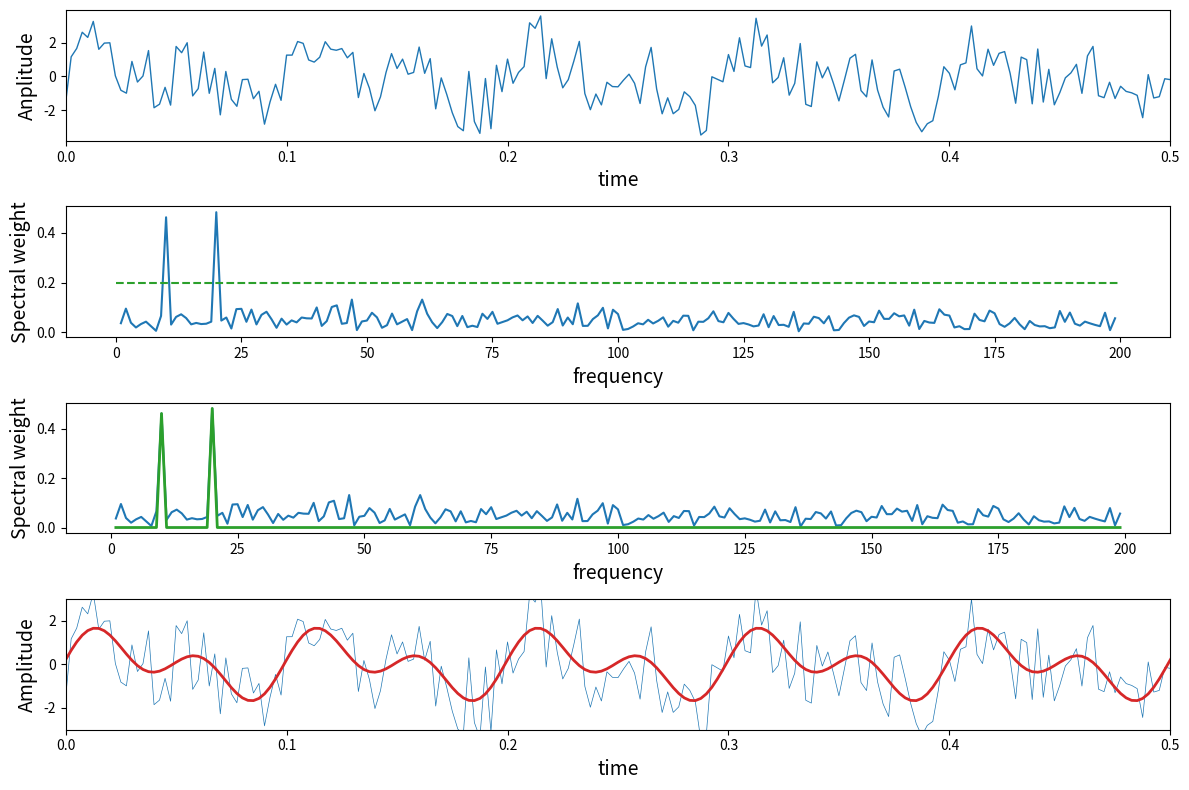

This figure's Python source:
import numpy as np
import matplotlib.pyplot as plt
tmax = 1
dt = 0.0025
t = np.arange(0, tmax, dt)
freq=10
wave=np.sin(2*np.pi*freq*t)+np.sin(2 * np.pi *2 *freq*t)
noise=2 *(2* np.random.sample(t.size)-1)

# plt.plot(t,wave+noise, lw=1,color='tab:blue', label='noisy')
# plt.xlim(0,0.5)
# plt.xlabel('time', fontsize='14')
# plt.ylabel('Anplitude', fontsize='14')
# plt.show()

signal = np.fft.fft(wave + noise, t.size)
freqs = np.fft.fftfreq(t.size, dt)
Spectrum = np.abs(signal) / t.size
L = np.arange(1, t.size // 2, dtype = int)

# plt.plot(freqs[L], Spectrum[L])
# plt.hlines(0.2, 0, 200, ls = '--', color = 'tab:green')
# plt.xlabel('frequency', fontsize = 14)
# plt.ylabel('Spectral weight', fontsize = 14)
# plt.show()

ind= Spectrum>0.2
Spectrum_clean=Spectrum*ind

# plt.plot(freqs[L],Spectrum[L])
# plt.plot(freqs[L],Spectrum_clean[L], lw=2, color='tab:green')
# plt.xlabel('frequency', fontsize = 14)
# plt.ylabel('Spectral weight', fontsize = 14)
# plt.show()

signal_clean = ind * signal
isignal=np.fft.ifft(signal_clean)


plt.figure(figsize=(12, 8))

plt.subplot(4, 1, 1)
plt.plot(t,wave+noise, lw=1,color='tab:blue', label='noisy')
plt.xlim(0,0.5)
plt.xlabel('time', fontsize='14')
plt.ylabel('Anplitude', fontsize='14')
#plt.show()

plt.subplot(4, 1, 2)
plt.plot(freqs[L], Spectrum[L])
plt.hlines(0.2, 0, 200, ls = '--', color = 'tab:green')
plt.xlabel('frequency', fontsize = 14)
plt.ylabel('Spectral weight', fontsize = 14)
#plt.show()

plt.subplot(4, 1, 3)
plt.plot(freqs[L],Spectrum[L])
plt.plot(freqs[L],Spectrum_clean[L], lw=2, color='tab:green')
plt.xlabel('frequency', fontsize = 14)
plt.ylabel('Spectral weight', fontsize = 14)
#plt.show()

plt.subplot(4, 1, 4)
plt.plot(t,wave+noise, lw=0.5, color='tab:blue')
plt.plot(t,isignal, lw=2, color='tab:red')
plt.xlim(0,0.5)
plt.ylim(-3,3)
plt.xlabel('time', fontsize = 14)
plt.ylabel('Amplitude', fontsize = 14)
plt.tight_layout()
plt.show()